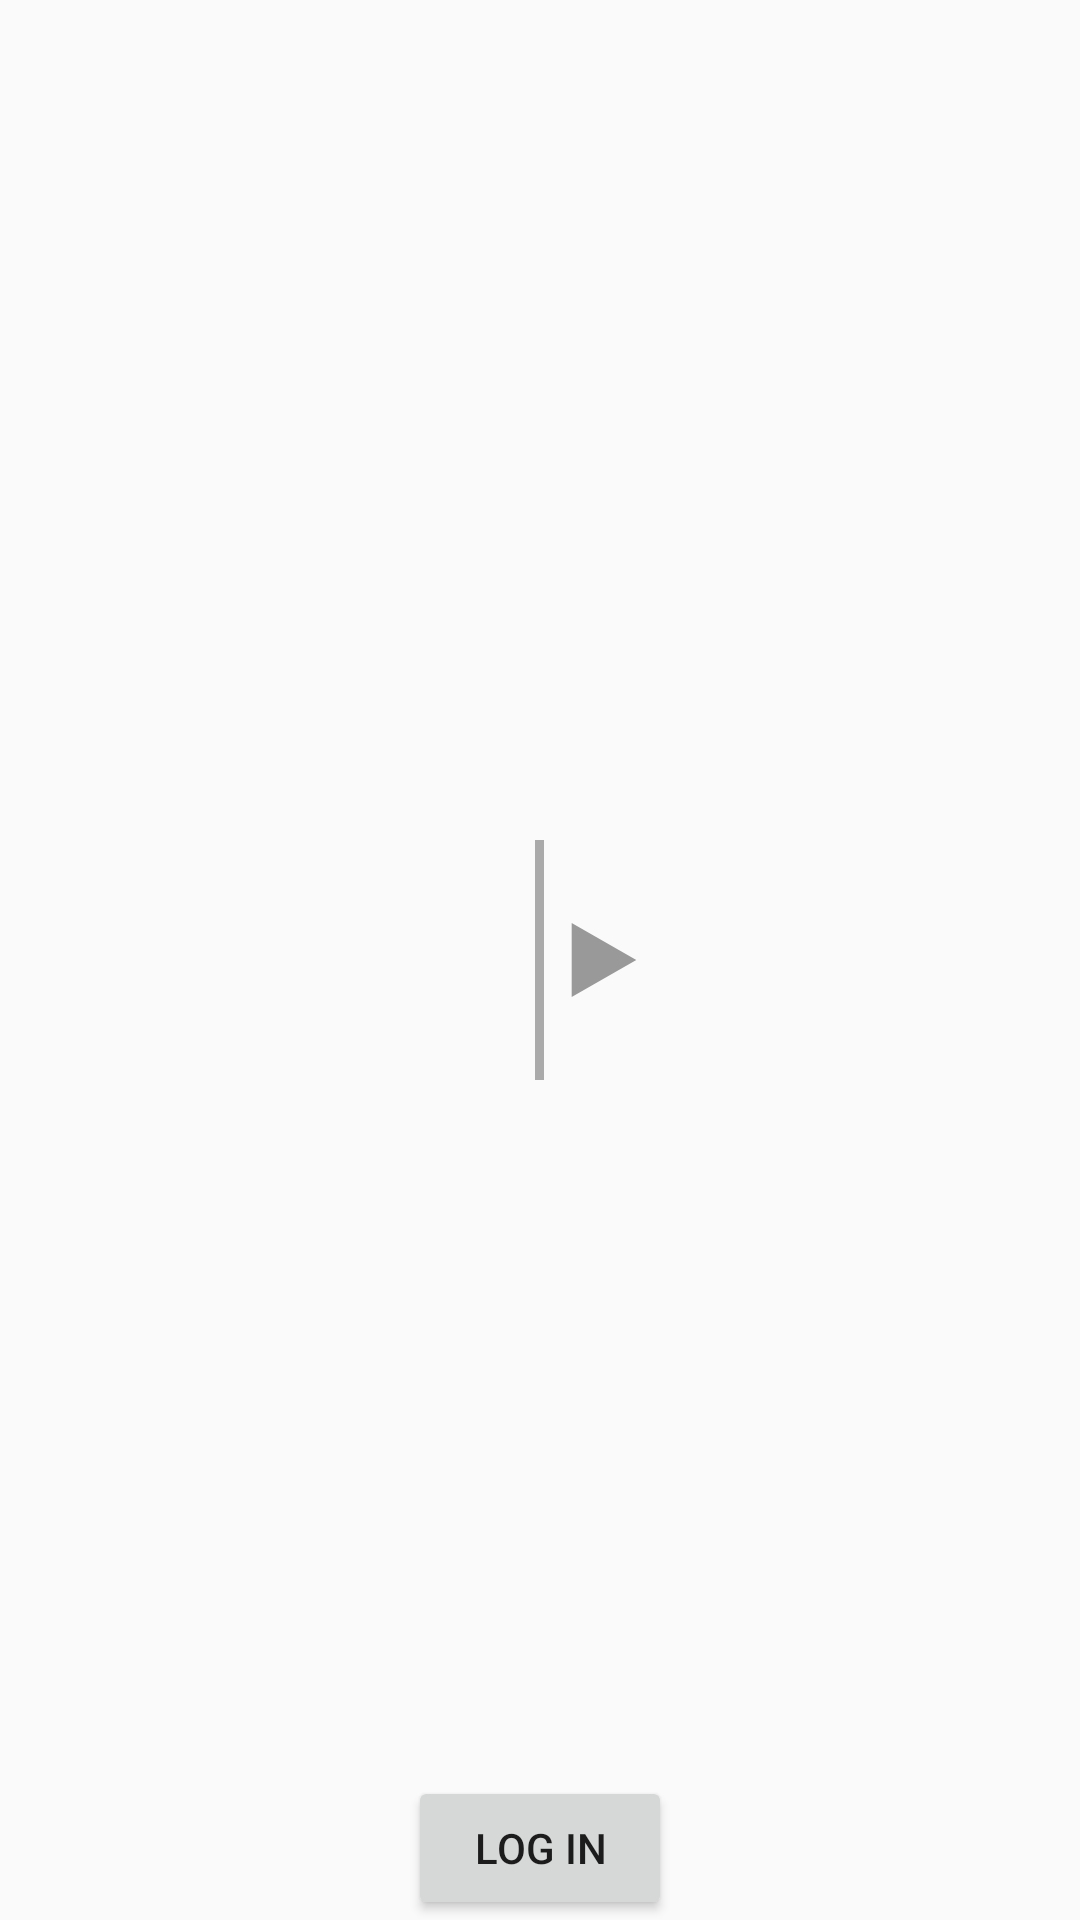

Reconstruct the res/layout file that produces this screen, plus the resources it refers to.
<!-- AndroidManifest.xml: application theme AppTheme -->
<!-- res/layout/lobby_activity.xml -->
<?xml version="1.0" encoding="utf-8"?>
<RelativeLayout xmlns:android="http://schemas.android.com/apk/res/android"
    xmlns:app="http://schemas.android.com/apk/res-auto"
    xmlns:tools="http://schemas.android.com/tools"
    android:layout_width="match_parent"
    android:layout_height="match_parent"
    tools:context="com.stream.jerye.queue.lobby.LobbyActivity">

    <View
        android:id="@+id/lobby_divider"
        android:layout_width="3dp"
        android:layout_height="80dp"
        android:layout_centerInParent="true"
        android:background="@android:color/darker_gray"/>
    <ImageView
        android:id="@+id/lobby_create_button"
        android:layout_width="wrap_content"
        android:layout_toLeftOf="@id/lobby_divider"
        android:layout_height="wrap_content"
        android:layout_centerVertical="true"
        android:src="@drawable/ic_notifications_black_24dp"/>

    <ImageView
        android:layout_centerVertical="true"
        android:id="@+id/lobby_join_button"
        android:layout_width="wrap_content"
        android:layout_height="wrap_content"
        android:layout_toRightOf="@id/lobby_divider"
        android:src="@drawable/ic_play"/>

    <ImageView
        android:layout_centerVertical="true"
        android:id="@+id/lobby_clear_button"
        android:layout_width="wrap_content"
        android:layout_height="wrap_content"
        android:onClick="clearRoomPreference"
        android:layout_toRightOf="@id/lobby_join_button"
        android:src="@drawable/ic_notifications_black_24dp"/>

    <Button
        android:layout_alignParentBottom="true"
        android:layout_centerHorizontal="true"
        android:layout_width="wrap_content"
        android:layout_height="wrap_content"
        android:text="Log In"
        android:onClick="loginButton"/>




</RelativeLayout>
<!-- resources referenced by this layout -->
<resources>
  <!-- drawable ic_play (drawable) -->
  <?xml version="1.0" encoding="utf-8"?>
  <vector xmlns:android="http://schemas.android.com/apk/res/android"
      android:width="40dp"
      android:height="40dp"
      android:viewportWidth="@integer/viewport_width"
      android:viewportHeight="@integer/viewport_height">
  
      <group
          android:name="@string/groupPlayPause"
          android:pivotX="@integer/viewport_center_x"
          android:pivotY="@integer/viewport_center_y">
  
          <path
              android:name="@string/play"
              android:pathData="@string/path_play"
              android:fillColor="@color/stroke_color"/>
  
      </group>
  
  </vector>
  <style name="AppTheme" parent="Theme.AppCompat.Light.DarkActionBar">
          
          <item name="colorPrimary">@color/colorPrimary</item>
          <item name="colorPrimaryDark">@color/colorPrimaryDark</item>
          <item name="colorAccent">@color/colorAccent</item>
      </style>
  <string name="groupPlayPause">groupTickCross</string>
  <string name="play">play</string>
  <string name="path_play">M6,5 v16 l7,-4 v-8 z M13,9 v8 l7,-4 v0 z</string>
  <color name="stroke_color">#999</color>
  <color name="colorPrimary">#3F51B5</color>
  <color name="colorPrimaryDark">#303F9F</color>
  <color name="colorAccent">#FF4081</color>
</resources>
